Dataset: banana_split (GitHub, vignesh-tck/tree-species-ml). Classes: healthy, unhealthy.

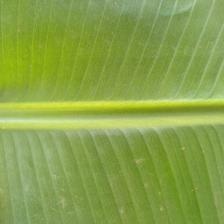
Label: healthy

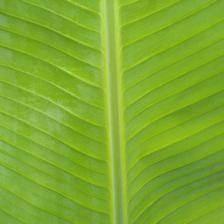
Label: healthy

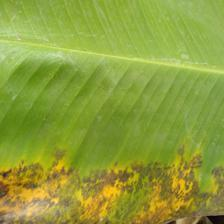
Label: unhealthy

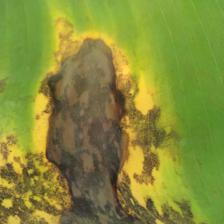
Label: unhealthy

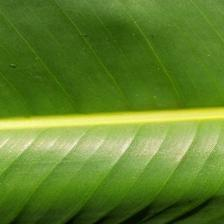
Label: healthy

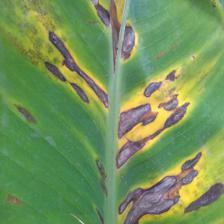
Label: unhealthy
